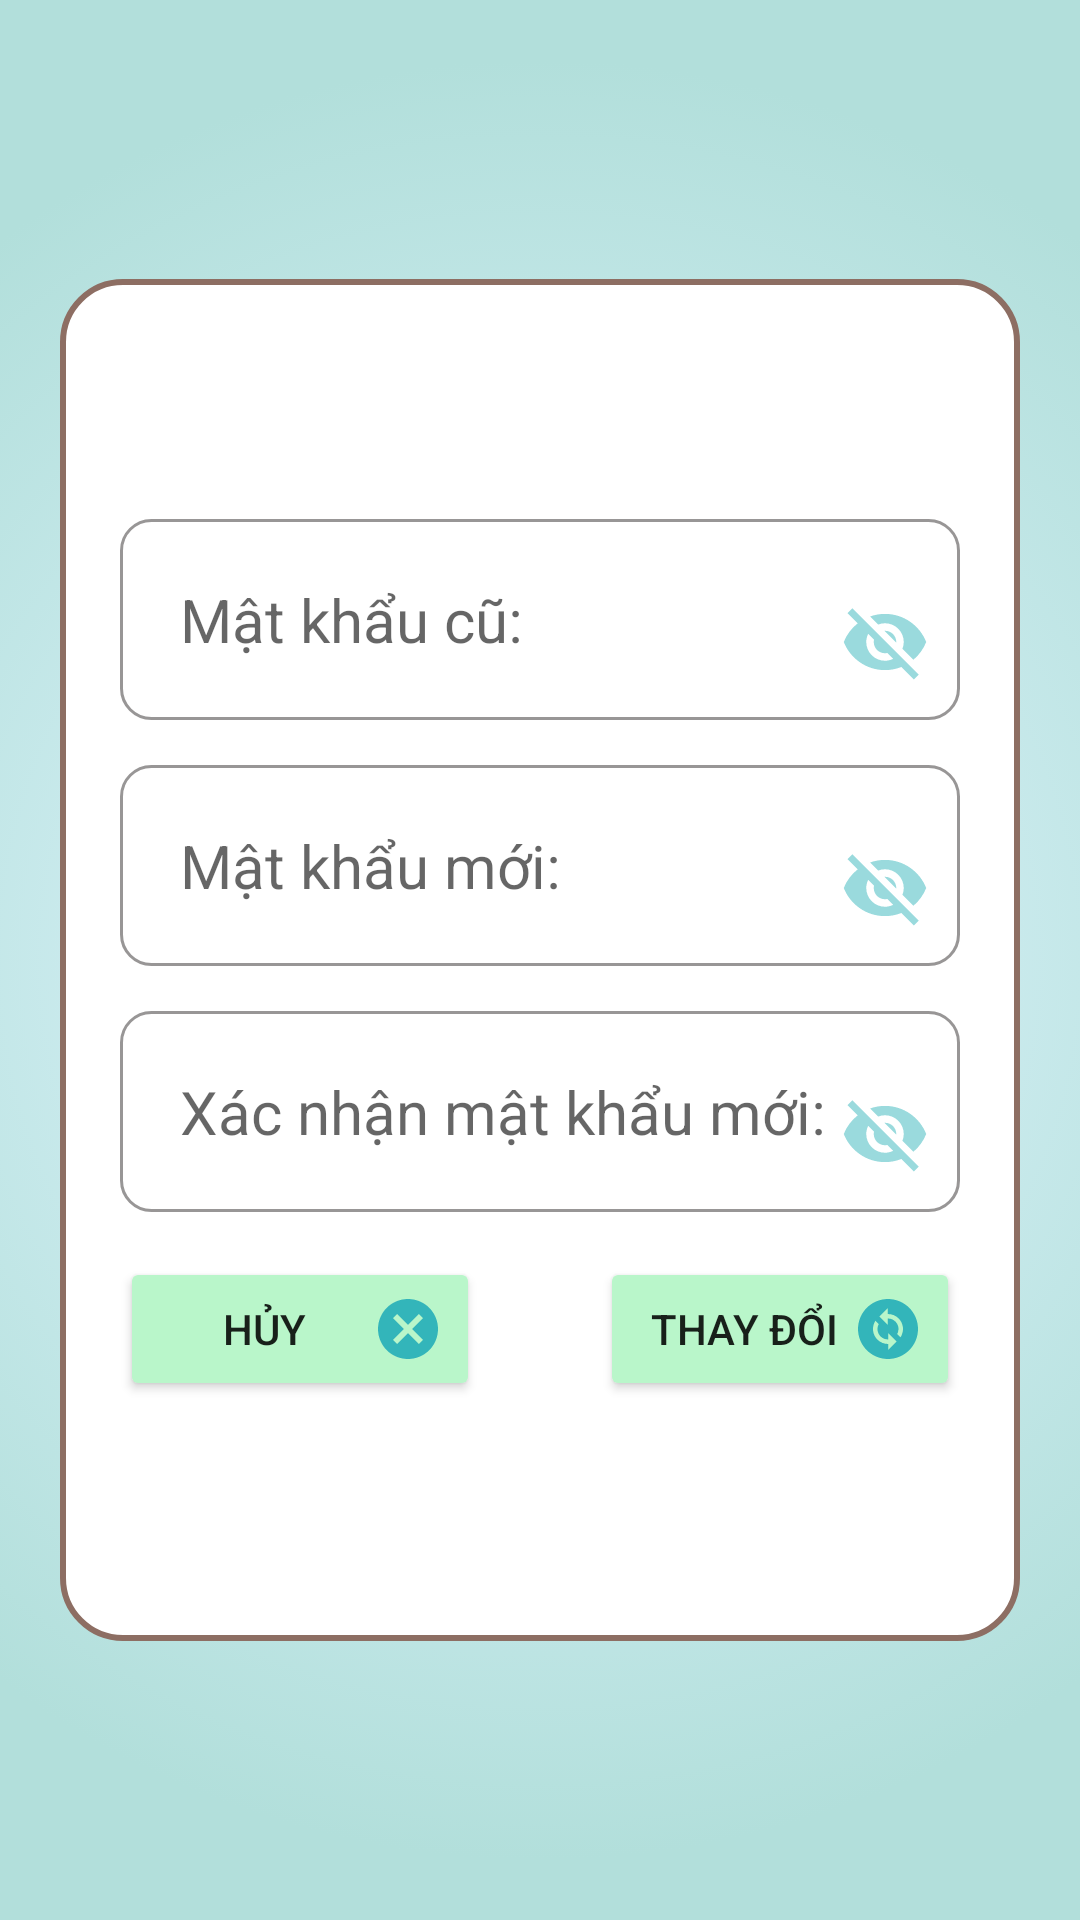

Here is an Android app screen rendered from its layout file. Give the layout XML and the strings, colors and styles it references.
<!-- AndroidManifest.xml: application theme Theme.Assignment_plus -->
<!-- res/layout/fragment_d_m_k_.xml -->
<?xml version="1.0" encoding="utf-8"?>
<FrameLayout xmlns:android="http://schemas.android.com/apk/res/android"
    xmlns:tools="http://schemas.android.com/tools"
    android:layout_width="match_parent"
    android:layout_height="match_parent"
    tools:context=".khanhnqph27525CP17315DoiMatKhau.DMK_Fragment"
    android:padding="20dp"
    android:background="@drawable/background_matkhau">

    <LinearLayout
        android:background="@drawable/bg_matkhau"
        android:layout_gravity="center"
        android:orientation="vertical"
        android:layout_width="match_parent"
        android:layout_height="wrap_content">
        <RelativeLayout
            android:layout_width="wrap_content"
            android:layout_height="wrap_content">

            <EditText
                android:id="@+id/edt_passOld"
                android:layout_width="match_parent"
                android:layout_height="wrap_content"
                android:layout_marginBottom="15dp"
                android:background="@drawable/background_edt"
                android:hint="Mật khẩu cũ:"
                android:inputType="textPassword"
                android:textSize="20dp" />

            <ImageView
                android:id="@+id/show_pass"
                android:layout_width="40dp"
                android:layout_height="40dp"
                android:layout_alignParentRight="true"
                android:layout_centerVertical="true"
                android:layout_marginRight="5dp"
                android:alpha=".5"
                android:padding="5dp"
                android:src="@drawable/ic_baseline_visibility_off_24" />
        </RelativeLayout>
        <RelativeLayout
            android:layout_width="match_parent"
            android:layout_height="wrap_content">

            <EditText
                android:id="@+id/edt_passNew"
                android:layout_width="match_parent"
                android:layout_height="wrap_content"
                android:layout_marginBottom="15dp"
                android:background="@drawable/background_edt"
                android:hint="Mật khẩu mới:"
                android:inputType="textPassword"
                android:textSize="20dp" />

            <ImageView
                android:id="@+id/show_pass2"
                android:layout_width="40dp"
                android:layout_height="40dp"
                android:layout_alignParentRight="true"
                android:layout_centerVertical="true"
                android:layout_marginRight="5dp"
                android:alpha=".5"
                android:padding="5dp"
                android:src="@drawable/ic_baseline_visibility_off_24" />
        </RelativeLayout>
        <RelativeLayout
            android:layout_width="match_parent"
            android:layout_height="wrap_content">

            <EditText
                android:id="@+id/edt_passNewConfirm"
                android:layout_width="match_parent"
                android:layout_height="wrap_content"
                android:layout_marginBottom="15dp"
                android:background="@drawable/background_edt"
                android:hint="Xác nhận mật khẩu mới:"
                android:inputType="textPassword"
                android:textSize="20dp" />
            <ImageView
                android:id="@+id/show_pass3"
                android:layout_width="40dp"
                android:layout_height="40dp"
                android:layout_alignParentRight="true"
                android:layout_centerVertical="true"
                android:layout_marginRight="5dp"
                android:alpha=".5"
                android:padding="5dp"
                android:src="@drawable/ic_baseline_visibility_off_24" />
        </RelativeLayout>
        <LinearLayout
            android:gravity="center"
            android:layout_width="match_parent"
            android:layout_height="wrap_content">
            <Button
                android:id="@+id/btn_cancel_matKhau"
                android:text="Hủy"
                android:layout_marginRight="40dp"
                android:layout_width="0dp"
                android:layout_weight="1"
                android:layout_height="wrap_content"
                android:drawableRight="@drawable/ic_baseline_cancel_24"
                android:backgroundTint="#B9F6CA"/>
            <Button
                android:id="@+id/btn_update_matKhau"
                android:text="thay đổi"
                android:drawableRight="@drawable/ic_baseline_change_circle_24"
                android:layout_width="0dp"
                android:layout_weight="1"
                android:layout_height="wrap_content"
                android:backgroundTint="#B9F6CA"/>
        </LinearLayout>
    </LinearLayout>
</FrameLayout>
<!-- resources referenced by this layout -->
<resources>
  <!-- drawable background_edt (drawable) -->
  <?xml version="1.0" encoding="utf-8"?>
  <selector xmlns:android="http://schemas.android.com/apk/res/android">
      <item>
          <shape android:shape="rectangle">
              <solid android:color="#fff" />
              <stroke android:width="1dp" android:color="#989696"/>
              <corners android:radius="10dp"/>
              <padding android:bottom="20dp"
                  android:top="20dp"
                  android:left="20dp"
                  android:right="20dp"/>
          </shape>
      </item>
  </selector>
  <!-- drawable background_matkhau (drawable) -->
  <?xml version="1.0" encoding="utf-8"?>
  <selector xmlns:android="http://schemas.android.com/apk/res/android">
      <item>
          <shape>
              <gradient
                  android:gradientRadius="300dp"
                  android:endColor="#B2DFDB"
                  android:startColor="#E1F5FE"
                  android:type="radial"
                  />
          </shape>
      </item>
  </selector>
  <!-- drawable bg_matkhau (drawable) -->
  <?xml version="1.0" encoding="utf-8"?>
  <selector xmlns:android="http://schemas.android.com/apk/res/android">
      <item>
          <shape android:shape="rectangle">
              <solid android:color="#fff"/>
              <corners android:radius="20dp"/>
              <stroke android:color="#8D6E63" android:width="2dp"/>
              <padding android:right="20dp"
                  android:left="20dp"
                  android:top="80dp"
                  android:bottom="80dp"/>
          </shape>
      </item>
  </selector>
  <!-- drawable ic_baseline_cancel_24 (drawable) -->
  <vector android:height="24dp" android:tint="#33B5BA"
      android:viewportHeight="24" android:viewportWidth="24"
      android:width="24dp" xmlns:android="http://schemas.android.com/apk/res/android">
      <path android:fillColor="@android:color/white" android:pathData="M12,2C6.47,2 2,6.47 2,12s4.47,10 10,10 10,-4.47 10,-10S17.53,2 12,2zM17,15.59L15.59,17 12,13.41 8.41,17 7,15.59 10.59,12 7,8.41 8.41,7 12,10.59 15.59,7 17,8.41 13.41,12 17,15.59z"/>
  </vector>
  <!-- drawable ic_baseline_change_circle_24 (drawable) -->
  <vector android:height="24dp" android:tint="#33B5BA"
      android:viewportHeight="24" android:viewportWidth="24"
      android:width="24dp" xmlns:android="http://schemas.android.com/apk/res/android">
      <path android:fillColor="@android:color/white" android:pathData="M12,2C6.48,2 2,6.48 2,12c0,5.52 4.48,10 10,10s10,-4.48 10,-10C22,6.48 17.52,2 12,2zM12.06,19v-2.01c-0.02,0 -0.04,0 -0.06,0c-1.28,0 -2.56,-0.49 -3.54,-1.46c-1.71,-1.71 -1.92,-4.35 -0.64,-6.29l1.1,1.1c-0.71,1.33 -0.53,3.01 0.59,4.13c0.7,0.7 1.62,1.03 2.54,1.01v-2.14l2.83,2.83L12.06,19zM16.17,14.76l-1.1,-1.1c0.71,-1.33 0.53,-3.01 -0.59,-4.13C13.79,8.84 12.9,8.5 12,8.5c-0.02,0 -0.04,0 -0.06,0v2.15L9.11,7.83L11.94,5v2.02c1.3,-0.02 2.61,0.45 3.6,1.45C17.24,10.17 17.45,12.82 16.17,14.76z"/>
  </vector>
  <style name="Theme.Assignment_plus" parent="Theme.AppCompat.Light.NoActionBar">
          
          <item name="colorPrimary">@color/purple_500</item>
          <item name="colorPrimaryVariant">@color/purple_700</item>
          <item name="colorOnPrimary">@color/white</item>
          
          <item name="colorSecondary">@color/teal_200</item>
          <item name="colorSecondaryVariant">@color/teal_700</item>
          <item name="colorOnSecondary">@color/black</item>
          
          <item name="android:statusBarColor" tools:targetApi="l">?attr/colorPrimaryVariant</item>
          
      </style>
  <!-- not gathered from this repository: default colours our renderer supplied (Android Studio template values) -->
  <color name="purple_500">#FF6200EE</color>
  <color name="purple_700">#FF3700B3</color>
  <color name="teal_200">#FF03DAC5</color>
  <color name="teal_700">#FF018786</color>
  <color name="black">#FF000000</color>
  <color name="white">#FFFFFFFF</color>
</resources>
